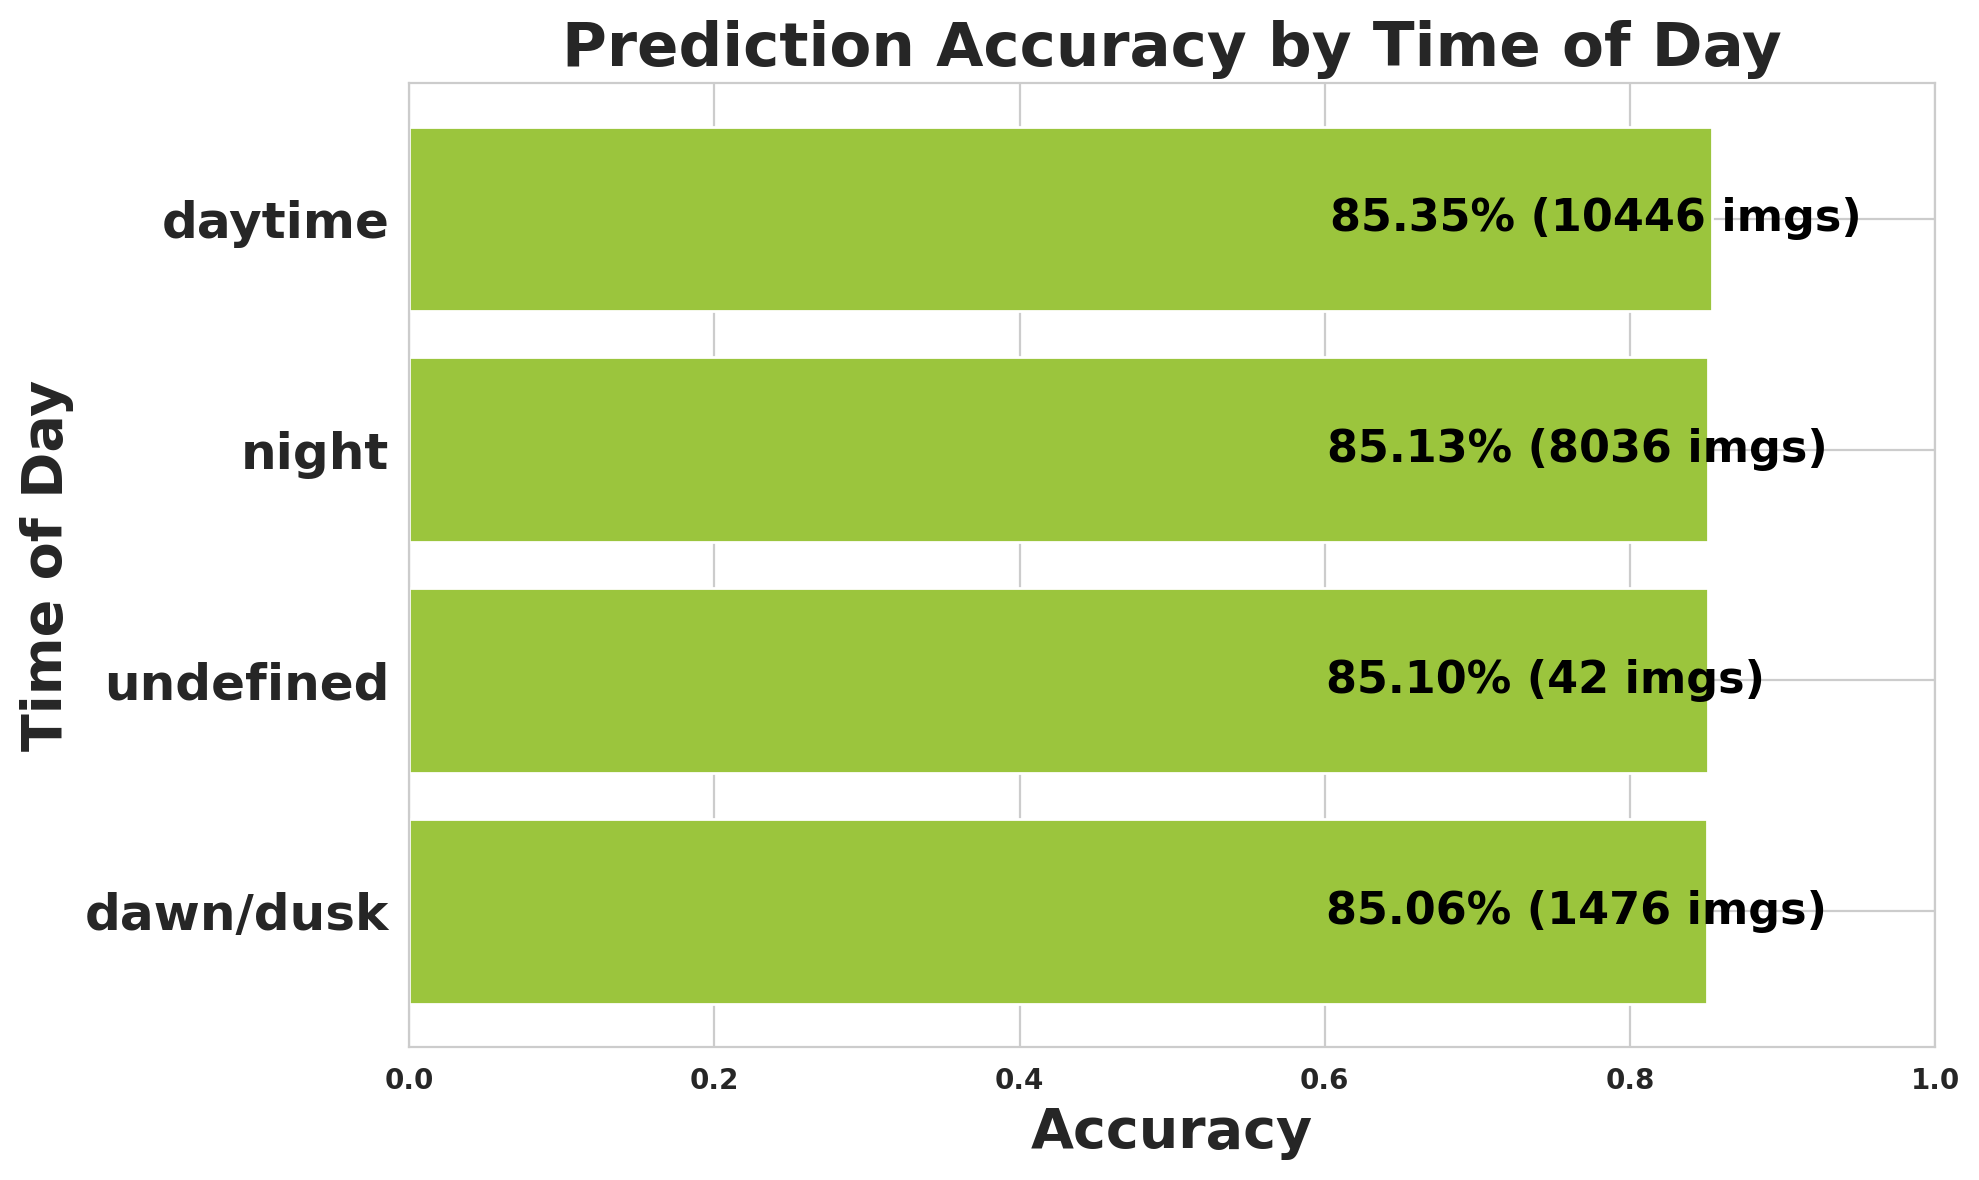

Values plotted in this chart, from the file beside it:
timeofday, images, expected, matched, missed, accuracy
dawn/dusk, 1476, 28884, 24570, 4314, 0.8506
undefined, 42, 302, 257, 45, 0.851
night, 8036, 131707, 112120, 19587, 0.8513
daytime, 10446, 206835, 176524, 30311, 0.8535
